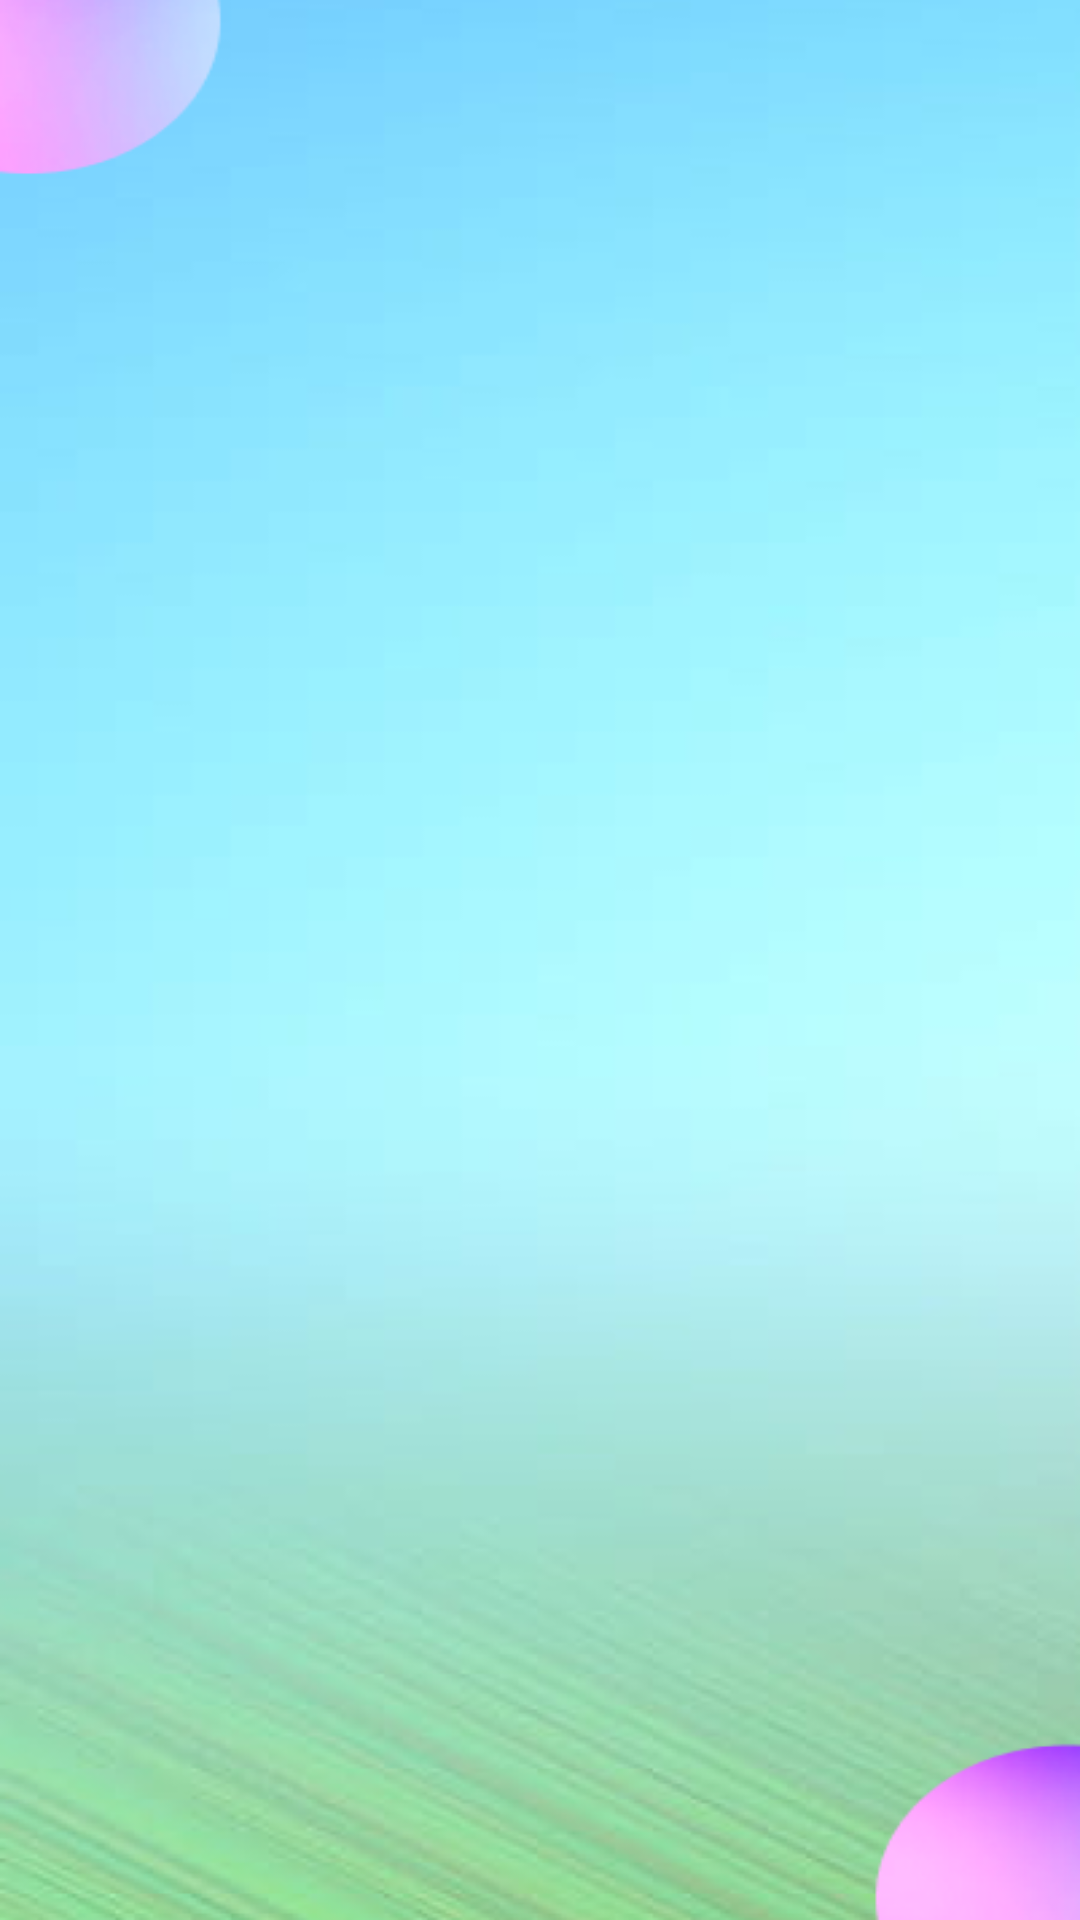

Reconstruct the res/layout file that produces this screen, plus the resources it refers to.
<!-- AndroidManifest.xml: application theme Theme.AppCompat.Light.NoActionBar -->
<!-- res/layout/activity_note_list_adapter.xml -->
<TextView
    xmlns:android="http://schemas.android.com/apk/res/android"
    android:id="@+id/txtNote"
    android:background="@drawable/well"
    android:textColor="#000"
    android:layout_width="match_parent"
    android:layout_height="wrap_content" />
<!-- resources referenced by this layout -->
<resources>
  <!-- drawable well: png bitmap (drawable, 95550 bytes) -->
</resources>
